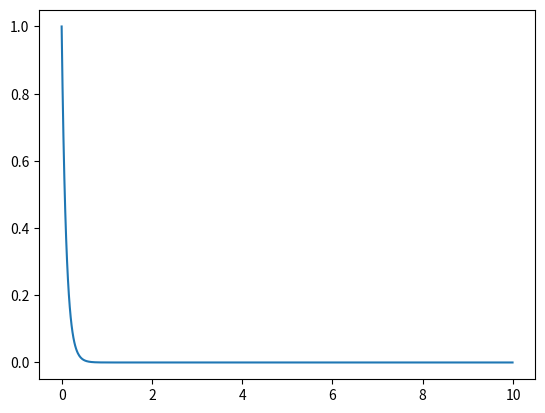

Source code (Python):
import numpy as np
import matplotlib.pyplot as plt


#Constants


Vmax = 10**6                            #'Infinite' potential
half_width_box = 0.5 * (10**-9)         #half width of 1nm box
E_initial_guess = 1/ 26.2               #Initial guess for E
eta = 10**-15
step_size = eta**(.5) 


def V(x, a):
    if abs(x) <= a:
        return 0
    return Vmax



ODE_f_x = lambda x, y, **kwargs: (-26.2 * (kwargs.get('e') - kwargs.get('v')) * y)


ODE_tst = lambda x, y, **kwargs: (-y) 

def Runge_Kutta(E, f, h, interval):
    a = interval
    N = 1000
    h = a / N
    y_ary = np.zeros(N)
    x_ary = np.zeros(N)
    y_ary[0] = 1
    x_ary[0] = 0
    k1 = lambda x, y: h * f(x, y, e=E, v=V(x, a))
    k2 = lambda x, y: h * f(x + h/2, y + k1(x, y)/2, e=E, v=V(x, a))
    k3 = lambda x, y: h * f(x + h/2, y + k2(x, y)/2, e=E, v=V(x, a))
    k4 = lambda x, y: h * f(x + h, y + k3(x, y), e=E, v=V(x, a))
    for i in range(N-1):
        x_ary[i+1] = x_ary[i] + h
        y_ary[i+1] = (y_ary[i] + (k1(x_ary[i], y_ary[i]) / 6) 
            + (k2(x_ary[i], y_ary[i]) / 3) 
            + (k3(x_ary[i], y_ary[i]) / 3)
            + (k4(x_ary[i], y_ary[i]) / 6))
    
    print(y_ary[-1])
    plt.plot(x_ary, y_ary)
    plt.show()

Runge_Kutta(E_initial_guess*10, ODE_f_x, step_size, 10)











'''
def schro(x, n):
    phi = 1+ np.sin(n * x * np.pi/a)
    return phi

x = np.linspace(0, a, 101)
for i in range(1, 5):
    y = schro(x, i)
    plt.plot(x, y)
    plt.show()
'''